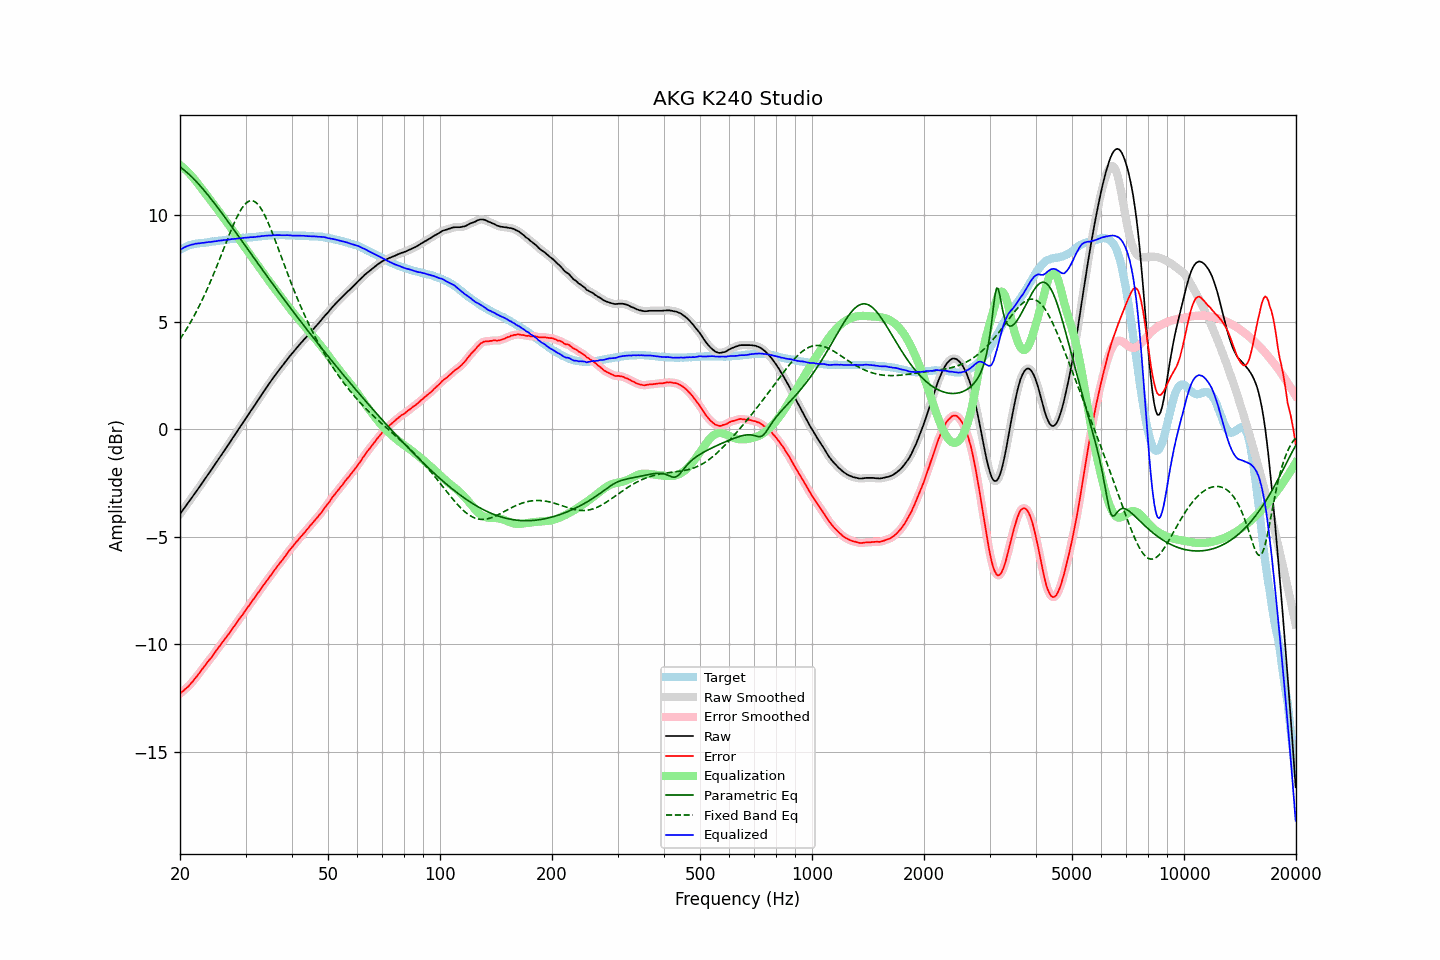

The table this chart was drawn from, first rows:
frequency, raw, error, smoothed, error_smoothed, equalization, parametric_eq, fixed_band_eq, equalized_raw, equalized_smoothed, target
20.00, -3.94, -12.30, -3.94, -12.30, 12.30, 12.21, 4.20, 8.36, 8.36, 8.36
20.20, -3.84, -12.24, -3.84, -12.24, 12.24, 12.16, 4.31, 8.40, 8.40, 8.40
20.40, -3.74, -12.18, -3.74, -12.18, 12.18, 12.10, 4.42, 8.44, 8.44, 8.44
20.61, -3.63, -12.10, -3.63, -12.11, 12.11, 12.04, 4.54, 8.48, 8.48, 8.47
20.81, -3.53, -12.04, -3.53, -12.05, 12.04, 11.98, 4.66, 8.51, 8.51, 8.51
21.02, -3.43, -11.98, -3.43, -11.97, 11.97, 11.91, 4.78, 8.54, 8.54, 8.55
21.23, -3.33, -11.90, -3.33, -11.90, 11.89, 11.84, 4.91, 8.56, 8.57, 8.57
21.44, -3.22, -11.81, -3.23, -11.82, 11.81, 11.77, 5.04, 8.59, 8.59, 8.59
21.66, -3.12, -11.73, -3.12, -11.73, 11.73, 11.70, 5.18, 8.61, 8.61, 8.61
21.87, -3.01, -11.63, -3.01, -11.64, 11.64, 11.62, 5.31, 8.63, 8.63, 8.62
22.09, -2.90, -11.54, -2.90, -11.54, 11.54, 11.54, 5.45, 8.64, 8.64, 8.64
22.31, -2.80, -11.45, -2.80, -11.45, 11.45, 11.46, 5.60, 8.65, 8.65, 8.65
22.54, -2.69, -11.35, -2.69, -11.35, 11.35, 11.38, 5.75, 8.66, 8.66, 8.66
22.76, -2.58, -11.25, -2.58, -11.25, 11.25, 11.30, 5.90, 8.67, 8.67, 8.67
22.99, -2.47, -11.14, -2.47, -11.15, 11.15, 11.21, 6.05, 8.68, 8.68, 8.67
23.22, -2.37, -11.05, -2.37, -11.05, 11.05, 11.12, 6.21, 8.68, 8.69, 8.68
23.45, -2.26, -10.95, -2.26, -10.95, 10.96, 11.03, 6.38, 8.70, 8.70, 8.69
23.69, -2.15, -10.85, -2.15, -10.85, 10.86, 10.94, 6.54, 8.71, 8.71, 8.70
23.92, -2.04, -10.75, -2.04, -10.76, 10.76, 10.85, 6.71, 8.72, 8.72, 8.71
24.16, -1.94, -10.67, -1.94, -10.67, 10.66, 10.75, 6.89, 8.72, 8.73, 8.73
24.40, -1.83, -10.58, -1.83, -10.57, 10.56, 10.66, 7.06, 8.73, 8.73, 8.75
24.65, -1.72, -10.46, -1.72, -10.47, 10.46, 10.56, 7.24, 8.74, 8.74, 8.74
24.89, -1.61, -10.36, -1.61, -10.36, 10.36, 10.47, 7.42, 8.75, 8.75, 8.75
25.14, -1.50, -10.26, -1.50, -10.26, 10.26, 10.37, 7.61, 8.76, 8.77, 8.76
25.39, -1.38, -10.15, -1.38, -10.16, 10.16, 10.27, 7.80, 8.78, 8.78, 8.77
25.65, -1.27, -10.06, -1.27, -10.06, 10.06, 10.17, 7.99, 8.79, 8.79, 8.79
25.91, -1.16, -9.96, -1.16, -9.96, 9.96, 10.07, 8.18, 8.79, 8.80, 8.79
26.16, -1.05, -9.85, -1.05, -9.85, 9.86, 9.97, 8.37, 8.81, 8.81, 8.80
26.43, -0.94, -9.75, -0.94, -9.75, 9.76, 9.86, 8.56, 8.81, 8.81, 8.81
26.69, -0.83, -9.65, -0.83, -9.66, 9.66, 9.76, 8.75, 8.82, 8.82, 8.82
26.96, -0.72, -9.56, -0.72, -9.56, 9.55, 9.66, 8.94, 8.83, 8.83, 8.84
27.23, -0.61, -9.46, -0.61, -9.46, 9.45, 9.55, 9.12, 8.84, 8.84, 8.85
27.50, -0.49, -9.34, -0.50, -9.35, 9.35, 9.45, 9.31, 8.86, 8.85, 8.85
27.77, -0.38, -9.23, -0.38, -9.24, 9.24, 9.35, 9.48, 8.86, 8.86, 8.85
28.05, -0.27, -9.14, -0.27, -9.13, 9.14, 9.24, 9.65, 8.87, 8.87, 8.87
28.33, -0.16, -9.03, -0.16, -9.03, 9.03, 9.14, 9.81, 8.87, 8.88, 8.87
28.62, -0.04, -8.92, -0.05, -8.93, 8.93, 9.03, 9.97, 8.89, 8.88, 8.88
28.90, 0.07, -8.82, 0.07, -8.82, 8.82, 8.93, 10.11, 8.89, 8.89, 8.89
29.19, 0.18, -8.71, 0.18, -8.72, 8.72, 8.82, 10.23, 8.90, 8.90, 8.89
29.48, 0.29, -8.63, 0.29, -8.62, 8.61, 8.72, 10.35, 8.90, 8.91, 8.92
29.78, 0.41, -8.50, 0.40, -8.51, 8.51, 8.61, 10.44, 8.92, 8.91, 8.91
30.08, 0.52, -8.40, 0.52, -8.41, 8.41, 8.50, 10.52, 8.92, 8.92, 8.92
30.38, 0.63, -8.29, 0.63, -8.30, 8.30, 8.40, 10.58, 8.93, 8.93, 8.92
30.68, 0.74, -8.20, 0.74, -8.19, 8.20, 8.29, 10.62, 8.93, 8.94, 8.94
30.99, 0.86, -8.08, 0.85, -8.09, 8.09, 8.19, 10.64, 8.95, 8.94, 8.94
31.30, 0.96, -7.98, 0.96, -7.99, 7.99, 8.08, 10.64, 8.94, 8.95, 8.94
31.61, 1.07, -7.88, 1.07, -7.88, 7.88, 7.98, 10.62, 8.95, 8.95, 8.95
31.93, 1.18, -7.78, 1.18, -7.78, 7.78, 7.87, 10.57, 8.95, 8.96, 8.96
32.24, 1.30, -7.66, 1.29, -7.67, 7.67, 7.77, 10.51, 8.97, 8.97, 8.96
32.57, 1.41, -7.57, 1.41, -7.57, 7.57, 7.66, 10.42, 8.97, 8.98, 8.98
32.89, 1.52, -7.46, 1.52, -7.46, 7.46, 7.56, 10.32, 8.98, 8.99, 8.98
33.22, 1.64, -7.35, 1.64, -7.36, 7.36, 7.45, 10.20, 9.00, 8.99, 8.99
33.55, 1.75, -7.25, 1.75, -7.25, 7.25, 7.35, 10.07, 9.00, 9.00, 9.00
33.89, 1.86, -7.15, 1.86, -7.15, 7.15, 7.25, 9.92, 9.01, 9.01, 9.01
34.23, 1.97, -7.04, 1.97, -7.05, 7.05, 7.14, 9.76, 9.01, 9.01, 9.01
34.57, 2.08, -6.94, 2.07, -6.95, 6.94, 7.04, 9.59, 9.02, 9.02, 9.02
34.92, 2.18, -6.84, 2.18, -6.84, 6.84, 6.94, 9.41, 9.02, 9.02, 9.02
35.27, 2.29, -6.74, 2.29, -6.74, 6.74, 6.83, 9.23, 9.03, 9.03, 9.03
35.62, 2.40, -6.63, 2.39, -6.64, 6.64, 6.73, 9.03, 9.04, 9.03, 9.03
35.97, 2.50, -6.53, 2.50, -6.54, 6.54, 6.63, 8.84, 9.04, 9.04, 9.03
... 635 more rows
